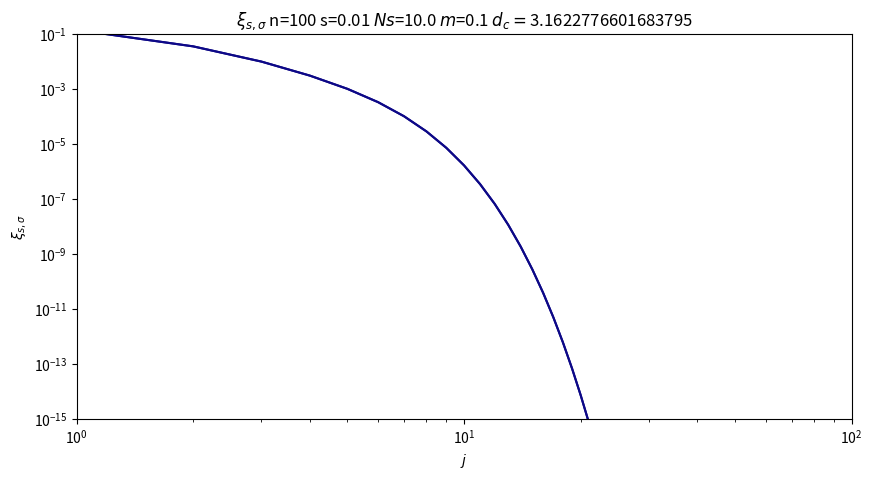

This chart was generated by the following Python code: (Note: this script raises an exception after producing the figure.)
import numpy as np
from matplotlib import pyplot as plt
from matplotlib import colors as mcolors
from matplotlib import cm as cm
import argparse
import random
from scipy.ndimage import laplace
from scipy.ndimage import gaussian_filter
from scipy.special import binom

### Code adapted from Chris Porras ###

def sample_f(f):
    # values of sigma to sample - from 1 to width of grid
    sig_arr =  np.arange(f.shape[-1])+1
    # create array with copy of f for each entry in sig_arr
    f_filt = np.zeros((tuple([len(sig_arr)])+f.shape))
    # iterate over values of sigma
    for i,sig in enumerate(sig_arr):
        # for each entry in matrix
        for j in range(f.shape[0]):
            for k in range(f.shape[1]):
                # frequency stored in f_filt is gaussian filter applied to frequency in f
                # sigma defines width of kernel
                f_filt[i,j,k]=gaussian_filter(f[j,k],sigma=sig,mode="wrap")
    return f_filt

def freq_sfs(f,n):
    # create array to store entries of sfs
    sfs = np.zeros(tuple([n + 1]) + f.shape)
    # iterate over entries in sfs
    for j in range(n + 1):
        # calculate SFS entry from frequency using binomial sampling
        sfs[j] = binom(n, j) * f ** j * (1 - f) ** (n - j)
    return sfs

def plot_sfs(f,n,s,pop_size,m,ymin=None,ymax=None,outname="output.png"):
    # store list of sigma values
    sig_list = np.arange(f.shape[-1]) + 1
    # sample from f with range of sigma
    f_filt = sample_f(f)
    # j is allele count, range 1 to n
    j = np.arange(1,n+1) # ignore j=0
    # average sampled f over intervals,reps, dims
    sfs = freq_sfs(f_filt,n).T
    # avg over both spatial dimensions & generations
    sfs_avg = np.mean(sfs,axis=(0,1,2))
    # make plot over j for all sfs(s,sigma)
    plt.figure(figsize=(10, 5))
    title = (r'$\xi_{s,\sigma}$' + f' n={n} s={s} '
             + r'$Ns$=' + f'{pop_size * s} '
             + r'$m$='+f'{m} '
             + r'$d_c=$' + f'{np.sqrt(m / s)}')
    plt.title(title)
    plt.xlabel(r'$j$')
    plt.ylabel(r'$\xi_{s,\sigma}$')
    norm_vals = mcolors.Normalize(vmin=sig_list.min(),vmax=sig_list.max())
    colormap = cm.plasma
    for i in range(len(sig_list)):
        plt.loglog(j, sfs_avg[sig_list[i]-1,1:], color=colormap(norm_vals(i)))
        plt.xlim(1, n)
        plt.ylim(ymin,ymax)
    sm = cm.ScalarMappable(norm=norm_vals,cmap=colormap)
    sm.set_array(sig_list)
    plt.colorbar(sm,label=r'$\sigma$')
    plt.savefig(outname,format='png')
    return sfs

def simulate_WF(m,dims,pop_size,s,num_intervals):
    # create array of (num_intervals) matrices each with dimensions given by dims
    output = np.zeros(tuple([num_intervals]) + dims)
    # for positive value of s, interval size is 1/s
    if s > 0:
        interval = int(1 / s)
    else: # if s=0, interval=100
        interval = 100
    # number of generations to simulate
    num_gens = interval * num_intervals
    # create array to store frequencies
    f = np.zeros(dims)
    # choose random deme & initialize variant there
    # *this is changed from old version - was always initialized in the same place*
    rand_x, rand_y = random.randint(0, dims[0] - 1), random.randint(0, dims[1] - 1)
    # initialize at frequency 1/N
    f[rand_x, rand_y] = 1 / pop_size
    ## pre-allocate list of when reset happens
    reset_gens = []
    for i in range(num_gens):
        # Wright-Fisher diffusion w/Stepping Stone migration
        df = - s * f * (1 - f) + m * laplace(f, mode='wrap')
        # bounds allele frequencies in [0,1]
        p = np.clip(a=f + df, a_min=0, a_max=1)
        # binomial sampling from frequencies
        new_f = np.random.binomial(pop_size, p) / pop_size
        # Check for extinct allele
        if np.all(new_f == 0):
            ## if extinct, store previous freqs and reset
            reset_gens.append(i)
            ## Initialize new allele
            rand_x, rand_y = random.randint(0, dims[0] - 1), random.randint(0, dims[1] - 1)
            new_f[rand_x, rand_y] = 1 / pop_size
        # Assign next frequencies
        f = new_f
        # store freqs every 1/s
        if (i + 1) % interval == 0:
            output[i // interval] = f
    return output

def main():
    parser = argparse.ArgumentParser()
    parser.add_argument("-m",type=float,help="symmetric migration rate",default=1e-1)
    parser.add_argument("--dims",type=int,help="dimensions of spatial lattice as a tuple",nargs="+",default=(2,2))
    parser.add_argument("--pop_size",type=int,help="number of individuals in each deme",default=1e3)
    parser.add_argument("-s",type=float,help="selection coefficient",default=1e-2)
    parser.add_argument("-n",type=int,help="sample size",default=100)
    parser.add_argument("--num_intervals",type=int,help="number of intervals to store",default=100)
    parser.add_argument("--outdir",type=str,help="output path",default="output")
    parser.add_argument("--ymin",type=float,help="ymin for sfs plot",default=1e-15)
    parser.add_argument("--ymax", type=float, help="ymax for sfs plot", default=1e-1)
    parser.add_argument("--seed",type=int,help="random seed",default=1234)
    args = parser.parse_args()
    dims = tuple(args.dims)

    # set seed
    random.seed(args.seed)

    # run simulation and save plot
    output = simulate_WF(args.m,dims,args.pop_size,args.s,args.num_intervals)
    plot_name=args.outdir+'/sfs_n'+str(args.n)+'_s'+str(args.s)+'_m'+str(args.m)+"_N"+str(args.pop_size)+"_dim"+str(dims[0])+"x"+str(dims[1])+".png"
    plot_sfs(output,args.n,s=args.s,m=args.m,pop_size=args.pop_size,outname=plot_name,ymin=args.ymin,ymax=args.ymax)



if __name__ == "__main__":
    main()
